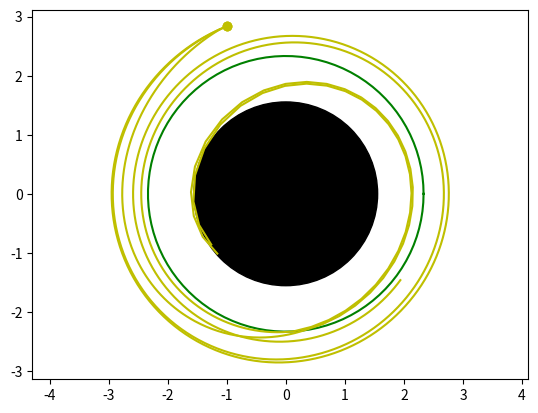

The matplotlib source for this figure:
import numpy as np 
import matplotlib.pyplot as plt
from math import atan2
import random

mass_M87 = 1e3
G = 0.007 #grav univ const
C = 3     #speed of light

dt = 0.3  #delta time

class Blackhole:
  def __init__(self):
    self.position = (0,0)
    self.mass = mass_M87
    self.radius = (2*G*self.mass)/(C**2) 
  def draw(self):
   fig, axes = plt.subplots()
   cc = plt.Circle( (0,0), self.radius, color='k')
   axes.set_aspect(1)
   axes.add_artist(cc)
   alfa = np.linspace(0,2*np.pi, 100)
  # plt.plot(self.radius*np.cos(alfa), self.radius*np.sin(alfa),'k')
   self.photon_sphere = 1.5 * self.radius
   plt.plot(self.photon_sphere*np.cos(alfa), self.photon_sphere*np.sin(alfa), 'g')

m87 = Blackhole()
m87.draw()

class Photon:
  def __init__(self, x=-1, y=m87.photon_sphere+0.5):
    self.position = [x,y]
    self.theta = atan2(self.position[1], self.position[0]) #angle photon-blackhole
    self.theta_ph = 0 #angle photon-horizontal
    self.delta_theta_ph = 0
    self.x_coords = np.array([])
    self.y_coords = np.array([])
    plt.plot(x,y, 'yo')

  def photonSphere(self):
    dist_sqr = (self.position[0]**2 + self.position[1]**2)
    self.accel = (G * m87.mass)/(dist_sqr) 
    
    self.theta = atan2(self.position[1], self.position[0]) #angle photon-blackhole
    self.delta_theta_ph = self.accel * np.sin(self.theta_ph - self.theta) * (dt/C)
    self.theta_ph += self.delta_theta_ph

    # rotation matrix applied to position
    self.position[0] = self.position[0]*np.cos((self.delta_theta_ph)) - self.position[1]*np.sin((self.delta_theta_ph))
    self.position[1] = self.position[0]*np.sin((self.delta_theta_ph)) + self.position[1]*np.cos((self.delta_theta_ph))

 
  def unstableOrbit(self, radius):
    self.position[0] = radius*np.cos(self.theta)
    self.position[1] = radius*np.sin(self.theta)

    self.theta += 0.01

    # random rotations photon-horizontal in orbit
    if self.delta_theta_ph == 0:
      self.delta_theta_ph = random.uniform(0, np.pi/64)

    self.position[0] = self.position[0]*np.cos((self.delta_theta_ph)) - self.position[1]*np.sin((self.delta_theta_ph))
    self.position[1] = self.position[0]*np.sin((self.delta_theta_ph)) + self.position[1]*np.cos((self.delta_theta_ph))

  
  def update(self):
    if self.position[0] > m87.radius+10 or self.position[0] < m87.radius-10:
      return False
    if self.position[1] > m87.radius+10 or self.position[1] < m87.radius-10:
      return False

    r_sqr = self.position[0]**2 + self.position[1]**2 

    if r_sqr < m87.radius**2:
      # inside event horizon
      return False
    
    if r_sqr < m87.photon_sphere**2:
      # inside photon sphere
      self.photonSphere()
    else:
      #outise photon sphere
      self.unstableOrbit(np.sqrt(r_sqr))

    self.x_coords = np.append(self.x_coords, self.position[0])
    self.y_coords = np.append(self.y_coords, self.position[1])
    return True

  def draw(self):
    plt.plot(self.x_coords, self.y_coords, 'y')

beam = [Photon() for _ in range(3)]
for photon in beam:
  for _ in range(1000):
    if not photon.update():
      break
  photon.draw()

plt.axis('equal')
plt.show()
